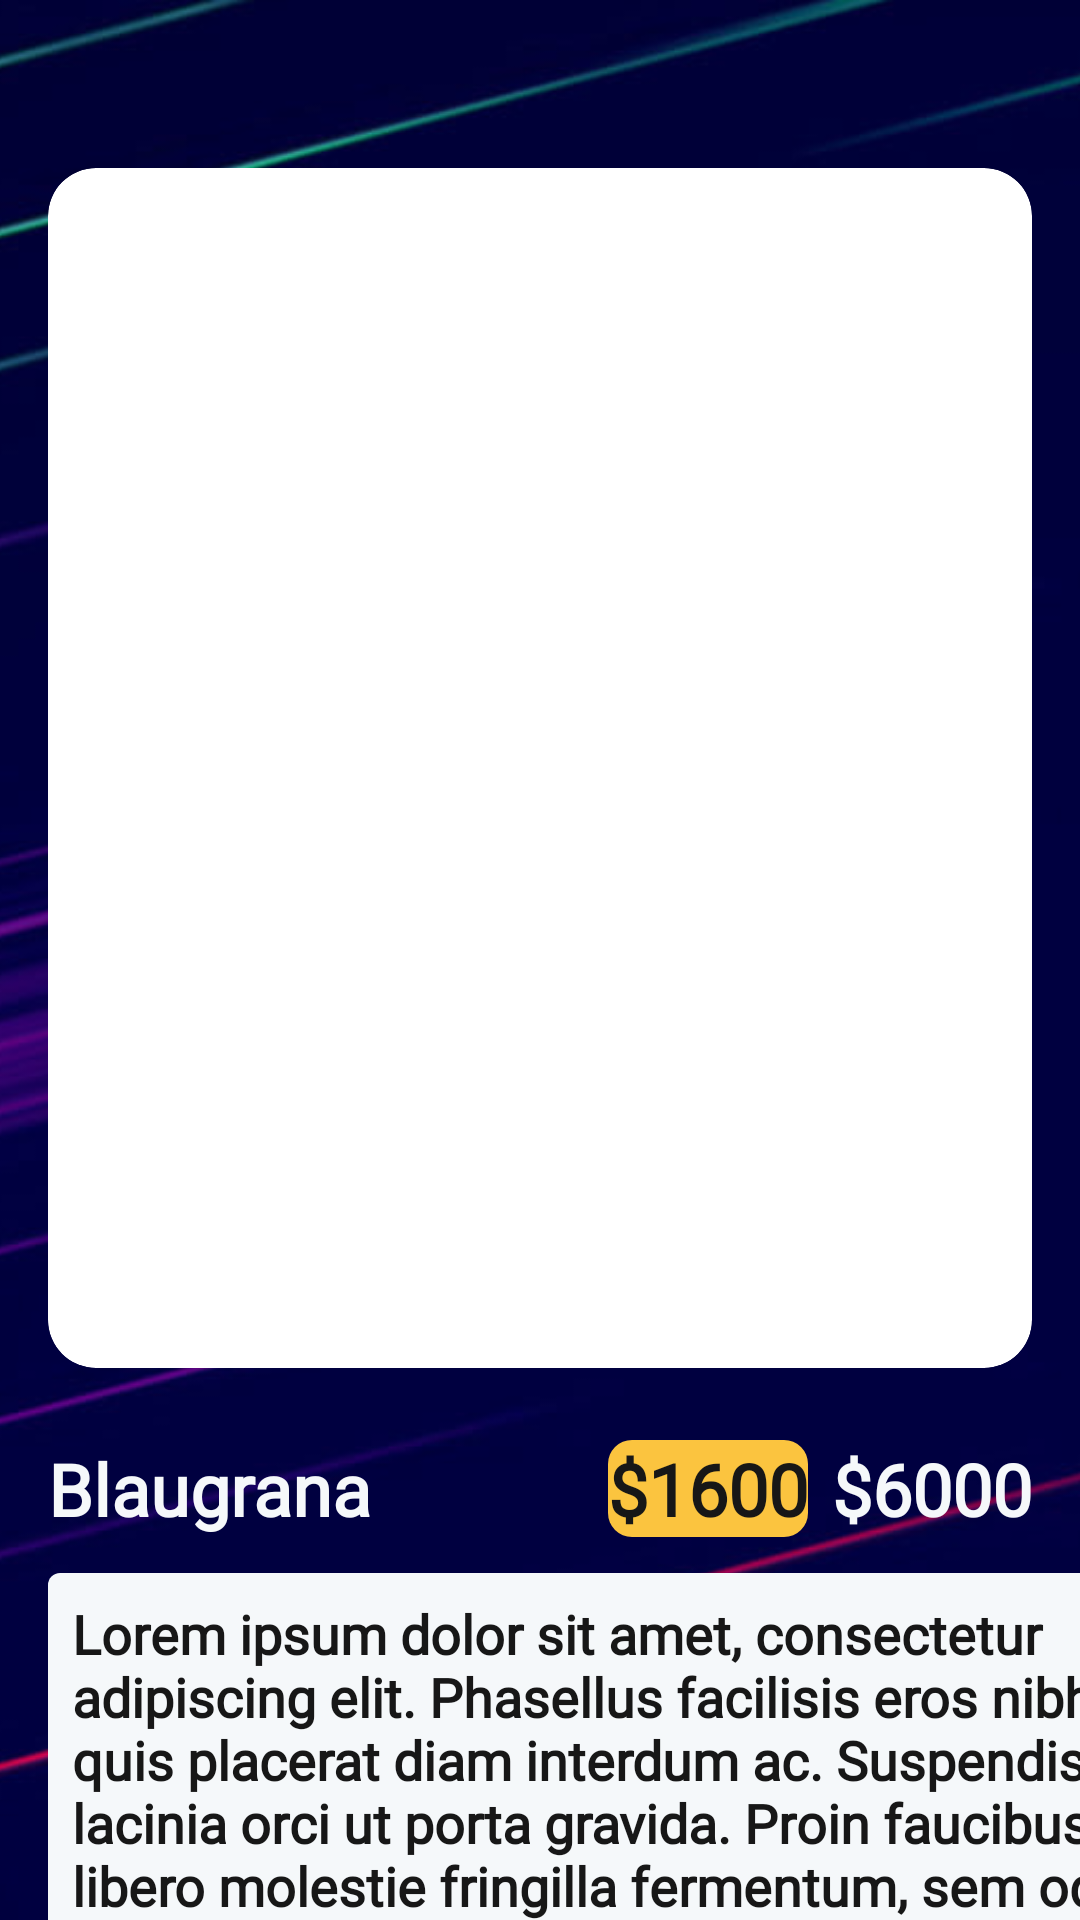

The Android layout XML behind this screen, and the referenced resources:
<!-- AndroidManifest.xml: application theme Theme.BlaugranaFurniture -->
<!-- res/layout/fragment_product_details.xml -->
<?xml version="1.0" encoding="utf-8"?>
<androidx.core.widget.NestedScrollView xmlns:android="http://schemas.android.com/apk/res/android"
    android:layout_width="match_parent"
    android:layout_height="match_parent"
    xmlns:app="http://schemas.android.com/apk/res-auto"
    android:fillViewport="true"
    >

    <androidx.constraintlayout.widget.ConstraintLayout
        android:layout_width="match_parent"
        android:layout_height="match_parent">
        <ImageView
            android:layout_width="0dp"
            android:layout_height="0dp"
            android:src="@drawable/blaugrana_gradient"
            android:scaleType="centerCrop"
            app:layout_constraintStart_toStartOf="parent"
            app:layout_constraintEnd_toEndOf="parent"
            app:layout_constraintTop_toTopOf="parent"
            app:layout_constraintBottom_toBottomOf="parent"/>
        <ImageView
            android:id="@+id/imageClose"
            android:layout_width="48dp"
            android:layout_height="48dp"
            android:src="@drawable/ic_close"
            android:padding="8dp"
            app:tint="@color/g_white"
            app:layout_constraintTop_toTopOf="parent"
            app:layout_constraintStart_toStartOf="parent"/>
        <androidx.cardview.widget.CardView
            android:id="@+id/cardProductImages"
            android:layout_width="0dp"
            android:layout_height="400dp"
            android:layout_marginTop="8dp"
            app:cardCornerRadius="16dp"

            app:layout_constraintStart_toStartOf="parent"
            app:layout_constraintEnd_toEndOf="parent"
            app:layout_constraintTop_toBottomOf="@id/imageClose"
            app:cardElevation="0dp"
            android:layout_marginStart="16dp"
            android:layout_marginEnd="16dp">

            <androidx.viewpager2.widget.ViewPager2
                android:id="@+id/viewPagerProductImages"
                android:layout_width="match_parent"
                android:layout_height="match_parent"/>

        </androidx.cardview.widget.CardView>

        <LinearLayout
            android:id="@+id/linearTitlePrice"
            android:layout_width="0dp"
            android:layout_height="wrap_content"
            android:orientation="horizontal"
            android:layout_marginTop="16dp"
            app:layout_constraintTop_toBottomOf="@id/cardProductImages"
            app:layout_constraintStart_toStartOf="parent"
            app:layout_constraintEnd_toEndOf="parent"
            android:paddingVertical="8dp"

            android:layout_marginStart="16dp"
            android:layout_marginEnd="16dp">

            <TextView
                android:id="@+id/tvProductName"
                android:layout_width="0dp"
                android:layout_height="wrap_content"
                android:layout_weight="1"
                style="@style/h3"
                android:textColor="@color/g_white"
                android:textStyle="bold"
                android:text="Blaugrana"
                />

            <LinearLayout
                android:layout_width="wrap_content"
                android:layout_height="wrap_content"
                android:orientation="horizontal"

                >
                <TextView
                    android:id="@+id/tv_new_price"
                    style="@style/h3"
                    android:layout_width="wrap_content"
                    android:layout_height="wrap_content"
                    android:layout_marginEnd="8dp"
                    android:background="@drawable/yellow_background"
                    android:fontFamily="@font/fcbarcelona_primary"
                    android:text="$1600"
                    android:textColor="@color/g_black"
                    android:textStyle="bold"
                    />

                <TextView
                    android:id="@+id/tvProductPrice"
                    style="@style/h3"
                    android:layout_width="wrap_content"
                    android:layout_height="wrap_content"
                    android:text="$6000"
                    android:textColor="@color/g_white"
                    android:textStyle="bold" />
            </LinearLayout>



        </LinearLayout>

        <TextView
            android:id="@+id/tvProductDescription"
            android:layout_width="379dp"
            android:layout_height="wrap_content"
            style="@style/h3"
            android:background="@drawable/white_background"
            android:textColor="@color/g_black"
            android:layout_marginTop="4dp"
            android:padding="8dp"
            app:layout_constraintTop_toBottomOf="@id/linearTitlePrice"
            app:layout_constraintStart_toStartOf="@id/linearTitlePrice"

            app:layout_constraintHorizontal_bias="0.5"
            android:textSize="18sp"
            android:textStyle="bold"
            android:text="Lorem ipsum dolor sit amet, consectetur adipiscing elit. Phasellus facilisis eros nibh, quis placerat diam interdum ac. Suspendisse lacinia orci ut porta gravida. Proin faucibus, libero molestie fringilla fermentum, sem odio sodales tortor, quis scelerisque neque orci ac dolor. Nam eget suscipit diam. Quisque sed porttitor nibh. Proin id felis arcu."/>

        <View
            android:id="@+id/line"
            android:layout_width="0dp"
            android:layout_height="1dp"
            android:background="@color/g_line"
            app:layout_constraintStart_toStartOf="parent"
            app:layout_constraintEnd_toEndOf="parent"
            app:layout_constraintTop_toBottomOf="@id/tvProductDescription"
            android:layout_marginStart="16dp"
            android:layout_marginEnd="16dp"
            android:layout_marginTop="16dp"/>

        <LinearLayout
            android:id="@+id/linearProductPref"
            android:layout_width="0dp"
            android:layout_height="wrap_content"
            android:orientation="horizontal"
            app:layout_constraintStart_toStartOf="@id/line"
            app:layout_constraintEnd_toEndOf="@id/line"
            app:layout_constraintTop_toBottomOf="@id/line"

            android:layout_marginTop="16dp">

            <LinearLayout
                android:layout_width="wrap_content"
                android:layout_height="wrap_content"
                android:orientation="vertical"
                android:layout_weight="1"
                >

                <TextView
                    android:id="@+id/tvProductColors"
                    android:layout_width="wrap_content"
                    android:layout_height="wrap_content"
                    style="@style/h3"
                    android:layout_marginBottom="8dp"
                    android:textColor="@color/g_white"
                    android:text="Color" />

                <androidx.recyclerview.widget.RecyclerView
                    android:id="@+id/rvColors"
                    android:layout_width="wrap_content"
                    android:layout_height="wrap_content"/>
            </LinearLayout>


            <LinearLayout
                android:layout_width="wrap_content"
                android:layout_height="wrap_content"
                android:orientation="vertical"
                android:layout_weight="1">

                <TextView
                    android:id="@+id/tvProductSize"
                    android:layout_width="wrap_content"
                    android:layout_height="wrap_content"
                    style="@style/h3"
                    android:layout_marginBottom="8dp"
                    android:textColor="@color/g_white"
                    android:text="Size" />

                <androidx.recyclerview.widget.RecyclerView
                    android:id="@+id/rv_sizes"
                    android:layout_width="wrap_content"
                    android:layout_height="wrap_content"/>
            </LinearLayout>

        </LinearLayout>

        <br.com.simplepass.loadingbutton.customViews.CircularProgressButton
            android:id="@+id/buttonAddToCart"
            android:layout_width="0dp"
            android:layout_height="@dimen/mediumButtonHeight"
            style="@style/gradientButtonStyle"
            app:layout_constraintTop_toBottomOf="@id/linearProductPref"
            app:layout_constraintStart_toStartOf="@id/linearProductPref"
            app:layout_constraintEnd_toEndOf="@id/linearProductPref"
            app:layout_constraintBottom_toBottomOf="parent"
            android:layout_marginTop="40dp"
            android:layout_marginBottom="16dp"
            android:text="Add to cart"
            app:spinning_bar_color="@color/white"/>


    </androidx.constraintlayout.widget.ConstraintLayout>

</androidx.core.widget.NestedScrollView>
<!-- resources referenced by this layout -->
<resources>
  <color name="g_black">#171717</color>
  <color name="g_line">#E9EAEC</color>
  <color name="g_white">#F5F8FA</color>
  <color name="white">#FFFFFFFF</color>
  <dimen name="mediumButtonHeight">56dp</dimen>
  <!-- drawable blaugrana_gradient: jpg bitmap (drawable, 50610 bytes) -->
  <!-- drawable white_background (drawable) -->
  <?xml version="1.0" encoding="utf-8"?>
  <shape android:shape="rectangle" xmlns:android="http://schemas.android.com/apk/res/android">
      <solid android:color="#F5F8FA"/>
      <corners android:radius="4dp"/>
  </shape>
  <!-- drawable yellow_background (drawable) -->
  <shape android:shape="rectangle" xmlns:android="http://schemas.android.com/apk/res/android">
      <solid android:color="@color/g_yellow"/>
      <corners android:radius="@dimen/buttonCorners"/>
  </shape>
  <style name="gradientButtonStyle">
          <item name="android:background">@drawable/gradient_background</item>
          <item name="android:fontFamily">@font/fcbarcelona_primary</item>
  
          <item name="android:textColor">@color/white</item>
          <item name="android:textSize">@dimen/h3TextSize</item>
          <item name="android:gravity">center</item>
          <item name="android:textAllCaps">false</item>
      </style>
  <style name="h3">
          <item name="android:fontFamily">@font/fcbarcelona_primary</item>
          <item name="android:textColor">@color/black</item>
          <item name="android:textSize">@dimen/h3TextSize</item>
      </style>
  <style name="Theme.BlaugranaFurniture" parent="Theme.MaterialComponents.Light" />
  <color name="g_yellow">#fbc43f</color>
  <dimen name="buttonCorners">8dp</dimen>
  <!-- drawable gradient_background (drawable) -->
  <shape xmlns:android="http://schemas.android.com/apk/res/android">
      <gradient
          android:startColor="#004D98"
          android:endColor="#A50044"
          android:angle="45"
          />
      <corners android:radius="8dp"/>
  </shape>
  
  
  <dimen name="h3TextSize">24sp</dimen>
  <color name="black">#FF000000</color>
</resources>
